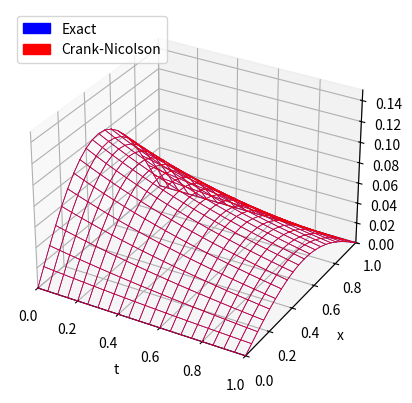

Python code for this plot:
# Crank-Nicolson method to solve the heat equation.
from mpl_toolkits.mplot3d import axes3d
import matplotlib.pyplot as pl
import numpy as np
import matplotlib.patches as mpatches

t0 = 0.0
t_final = 1.0
n_grid = 20
dt = t_final / n_grid
dx = 1.0 / n_grid
T = np.arange(t0, t_final+dt, dt)
X = np.arange(0, 1+dx, dx)
ax = pl.figure().add_subplot(111, projection='3d')
ax.set_xlabel('t')
ax.set_ylabel('x')
ax.set_zlabel('U')
ax.set_xlim([t0,t_final])
ax.set_ylim([0, 1])
Umax= .15
ax.set_zlim([0, Umax])

# Exact solution
def exact(t, x):
    return np.exp(-t)*np.sin(np.pi*x)/(np.pi*np.pi)
    
for t in T:
    for x in X:
        if t>t0:
            ax.plot([t-dt, t],[x, x],[exact(t-dt, x), exact(t, x)], 'b-', linewidth=0.5)
        if x>0.0:
            ax.plot([t, t],[x-dx, x],[exact(t, x-dx), exact(t,x)], 'b-', linewidth=0.5)

# Crank-Nicolson method
r = dx/(dt*dt)/(np.pi*np.pi)
U = [[0.0 for _ in X] for _ in T]
A = [[0.0 for _ in X] for _ in X]
A_prime = [[0.0 for _ in X] for _ in X]
b = [0.0 for _ in X]
for i in range(len(X)):
    if i in [0, len(X)-1]:
        A[i][i] = 1.0
        A_prime[i][i] = 1.0
    else:
        A[i][i] = 2+2*r
        A[i][i-1] = -r
        A[i][i+1] = -r
        A_prime[i][i] = 2-2*r
        A_prime[i][i-1] = r
        A_prime[i][i+1] = r
A = np.linalg.solve(A_prime, A)
for i in range(len(T)):
    if i==0:
        for j in range(len(X)):
            U[i][j] = exact(T[i], X[j])
            b[j] = U[i][j]
    else:
        b = np.linalg.solve(A, b)
        b[0], b[-1] = 0.0, 0.0
        for j in range(len(X)):
            U[i][j] = b[j]

for i in range(len(T)):
    for j in range(len(X)):
        if i>0:
            ax.plot([T[i-1], T[i]],[X[j], X[j]],[U[i-1][j], U[i][j]], 'r-', linewidth=0.5)
        if j>0:
            ax.plot([T[i], T[i]],[X[j-1], X[j]],[U[i][j-1], U[i][j]], 'r-', linewidth=0.5)

bluePatch = mpatches.Patch(color='blue', label='Exact')
redPatch = mpatches.Patch(color='red', label='Crank-Nicolson')
pl.legend(handles = [bluePatch, redPatch], loc=2)

pl.show()
